3-way image classification set "dataset_banana" from GitHub (AlvianBe/computer_vision_ta); label vocabulary: overripe, ripe, unripe.

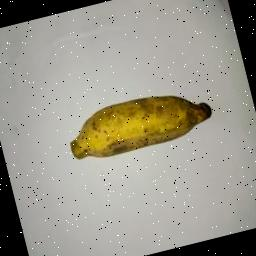
Label: ripe

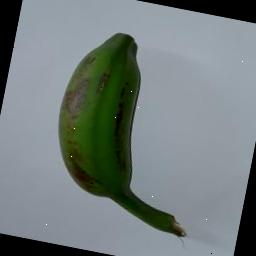
Label: unripe

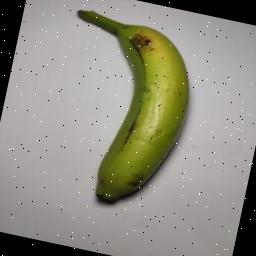
Label: unripe

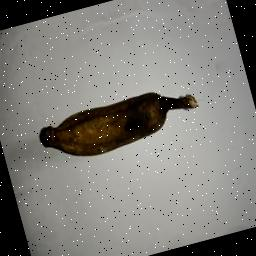
Label: overripe

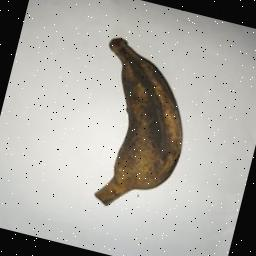
Label: overripe

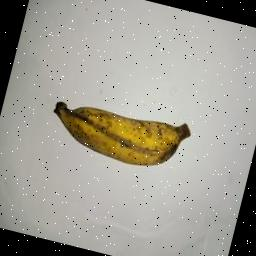
Label: ripe
